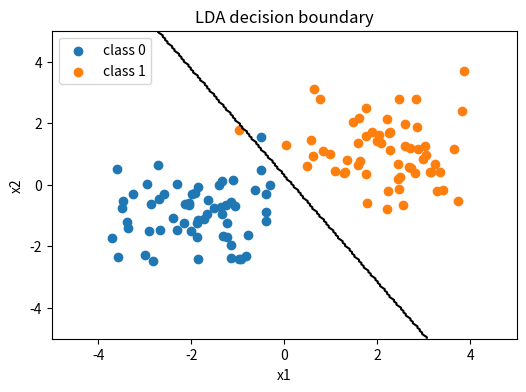
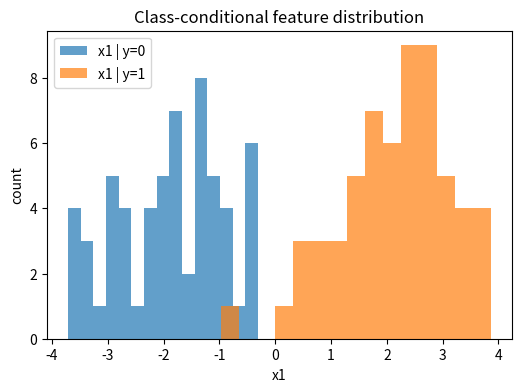

Python code for these plots, in order:
import numpy as np
import matplotlib.pyplot as plt

np.random.seed(42)

X0 = np.random.multivariate_normal([-2, -1], [[1, 0.2], [0.2, 1]], 60)
X1 = np.random.multivariate_normal([2, 1], [[1, -0.3], [-0.3, 1]], 60)
X = np.vstack([X0, X1])
y = np.hstack([np.zeros(len(X0)), np.ones(len(X1))])

def lda_fit(X, y):
    mu0 = X[y==0].mean(axis=0)
    mu1 = X[y==1].mean(axis=0)
    Sigma = np.cov(X.T)
    return mu0, mu1, Sigma

def lda_predict(X, mu0, mu1, Sigma):
    inv = np.linalg.pinv(Sigma)
    score0 = X @ inv @ mu0 - 0.5 * mu0 @ inv @ mu0
    score1 = X @ inv @ mu1 - 0.5 * mu1 @ inv @ mu1
    return (score1 > score0).astype(int)

mu0, mu1, Sigma = lda_fit(X, y)
preds = lda_predict(X, mu0, mu1, Sigma)


acc = (preds == y).mean()
acc


plt.figure(figsize=(6,4))
plt.scatter(X0[:,0], X0[:,1], label="class 0")
plt.scatter(X1[:,0], X1[:,1], label="class 1")
x1 = np.linspace(-5, 5, 200)
x2 = np.linspace(-5, 5, 200)
xx1, xx2 = np.meshgrid(x1, x2)
grid = np.c_[xx1.ravel(), xx2.ravel()]
pred_grid = lda_predict(grid, mu0, mu1, Sigma).reshape(xx1.shape)
plt.contour(xx1, xx2, pred_grid, levels=[0.5], colors="black")
plt.title("LDA decision boundary")
plt.xlabel("x1")
plt.ylabel("x2")
plt.legend()
plt.show()

plt.figure(figsize=(6,4))
plt.hist(X0[:,0], bins=15, alpha=0.7, label="x1 | y=0")
plt.hist(X1[:,0], bins=15, alpha=0.7, label="x1 | y=1")
plt.title("Class-conditional feature distribution")
plt.xlabel("x1")
plt.ylabel("count")
plt.legend()
plt.show()
